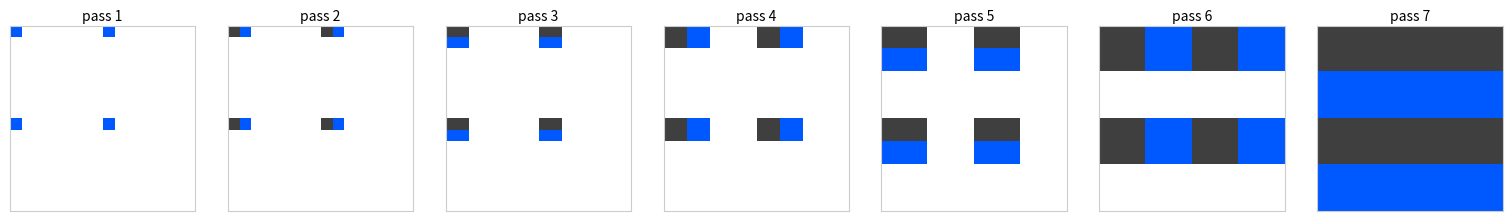

Recreate this plot in Python.
import numpy as np
import matplotlib.pyplot as plt

def show_binary_side_by_side_highlight_new(
    tiles,
    titles=None,
    figsize_per_tile=2.0,
    border=True,
    savepath=None,
    new_color=(0.0, 0.35, 1.0),     # blue for newly-added positions
    old_color=(0.25, 0.25, 0.25),   # gray for previously-added positions
    bg_color=(1.0, 1.0, 1.0)        # white background
):
    """
    Visualize a list/array of 16x16 binary tiles side-by-side,
    coloring newly-added 1s in *this* pass as blue, and previously-added 1s as gray.

    tiles:  list[np.ndarray] or np.ndarray, shape (N,16,16), dtype bool or {0,1}
    titles: optional list[str] of length N
    """

    # Normalize input
    arr = np.asarray(tiles)
    if arr.ndim == 2 and arr.shape == (16, 16):
        arr = arr[None, ...]
    assert arr.ndim == 3 and arr.shape[1:] == (16, 16), f"Expected (N,16,16), got {arr.shape}"

    # Coerce to boolean {False, True}
    if arr.dtype == bool:
        arrb = arr
    else:
        # accept {0,1} or threshold anything else
        unique = np.unique(arr)
        if np.array_equal(unique, [0, 1]) or np.array_equal(unique, [0]) or np.array_equal(unique, [1]):
            arrb = arr.astype(bool)
        else:
            arrb = (arr > 0.5)

    N, H, W = arrb.shape
    if titles is not None:
        assert len(titles) == N, "titles length must match number of tiles"

    # Build colored RGB images per pass
    rgb_tiles = []
    prev_filled = np.zeros((H, W), dtype=bool)
    for k in range(N):
        cur = arrb[k]
        new_mask = cur & (~prev_filled)   # newly-added in this pass
        old_mask = cur & prev_filled      # already-added before this pass

        img = np.empty((H, W, 3), dtype=float)
        img[...] = bg_color
        if old_mask.any():
            img[old_mask] = old_color
        if new_mask.any():
            img[new_mask] = new_color

        rgb_tiles.append(img)
        prev_filled = cur  # update cumulative mask

    # Plot row of images
    fig_w = max(2.0, figsize_per_tile * N)
    fig, axes = plt.subplots(1, N, figsize=(fig_w, figsize_per_tile), squeeze=False)
    axes = axes[0]

    for i, ax in enumerate(axes):
        ax.imshow(rgb_tiles[i], interpolation="nearest", vmin=0.0, vmax=1.0)
        ax.set_xticks([]); ax.set_yticks([])
        if titles is not None:
            ax.set_title(str(titles[i]), fontsize=10, pad=4)
        # optional border
        for spine in ax.spines.values():
            spine.set_visible(border)
            if border:
                spine.set_linewidth(0.8)
                spine.set_color((0.8, 0.8, 0.8))

    # Simple legend (drawn once on the last axes)
    import matplotlib.patches as mpatches
    new_patch = mpatches.Patch(color=new_color, label="new in this pass")
    old_patch = mpatches.Patch(color=old_color, label="previous passes")
    bg_patch  = mpatches.Patch(color=bg_color, label="background")
    # axes[-1].legend(handles=[new_patch, old_patch, bg_patch], loc="upper right", fontsize=8, frameon=True)

    plt.tight_layout()
    if savepath is not None:
        plt.savefig(savepath, dpi=200, bbox_inches="tight")
    plt.show()



def make_interlaced_tiles(
    H=16, W=16, BS=8, N=6,
    start_size=1,            # initial rectangle height/width inside each block
    start_right_first=True   # first expansion is right (width) if True, else bottom (height)
):
    """
    Build a list of N binary tiles (H×W), where each pass doubles the previous
    decoded rectangle *within each BS×BS block*, alternating width then height.
    Area becomes 4x larger every 2 passes (until clamped by BS).

    Returns:
        tiles: list[np.ndarray] of length N, each (H, W) with {0,1}
        sizes: list[tuple[int,int]] per-pass (height, width) inside each block
    """
    assert H % BS == 0 and W % BS == 0, "H and W must be multiples of BS"
    assert 1 <= start_size <= BS, "start_size must be in [1, BS]"

    # per-pass (h, w) inside each block
    sizes = []
    h = w = int(start_size)
    # which axis to double next (True = width, False = height)
    double_width_next = bool(start_right_first)

    for k in range(N):
        if k == 0:
            # first pass: seed rectangle (h,w)
            sizes.append((h, w))
        else:
            if double_width_next:
                w = min(BS, w * 2)  # right-first: double width
            else:
                h = min(BS, h * 2)  # bottom-first: double height
            sizes.append((h, w))
            double_width_next = not double_width_next  # alternate

    tiles = []
    for k in range(N):
        hh, ww = sizes[k]
        t = np.zeros((H, W), dtype=np.uint8)
        # fill the same (top-left anchored) rectangle inside every BS×BS block
        for bi in range(H // BS):
            for bj in range(W // BS):
                y0 = bi * BS
                x0 = bj * BS
                t[y0:y0 + hh, x0:x0 + ww] = 1
        tiles.append(t)

    return tiles, sizes


# --- Example usage (matches your generator) ---
if __name__ == "__main__":
    H, W = 16, 16
    BS = 8
    N = 7   # a 4-pass example
    tiles, _ = make_interlaced_tiles(H=H, W=W, BS=BS, N=N, start_size=1, start_right_first=True)

    show_binary_side_by_side_highlight_new(
        tiles,
        titles=[f"pass {i + 1}" for i in range(N)],
        figsize_per_tile=2.2,
        border=True,
        savepath=None  # e.g., "passes.png"
    )
